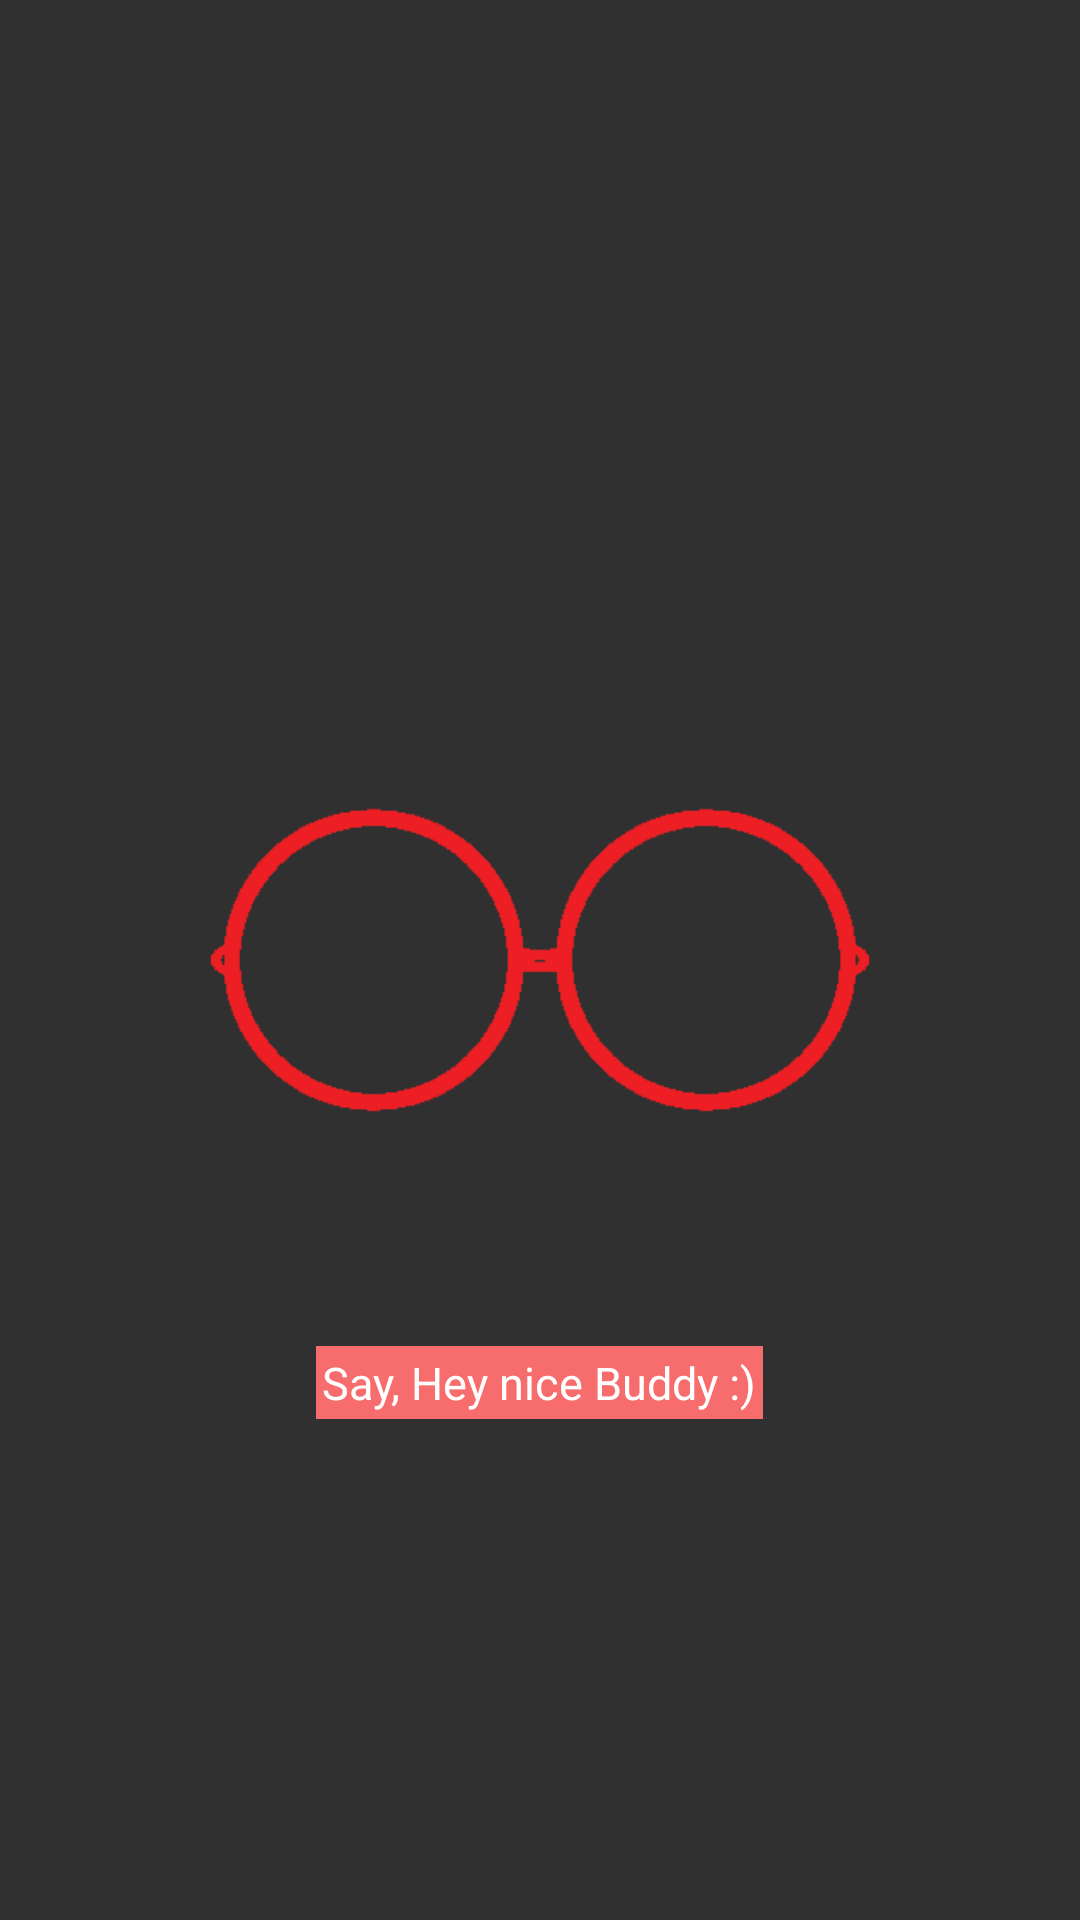

Here is an Android app screen rendered from its layout file. Give the layout XML and the strings, colors and styles it references.
<!-- AndroidManifest.xml: application theme AppTheme -->
<!-- res/layout/main.xml -->
<?xml version="1.0" encoding="utf-8"?>
<RelativeLayout xmlns:android="http://schemas.android.com/apk/res/android"
    android:layout_width="fill_parent"
    android:layout_height="fill_parent"
    android:orientation="vertical"
    android:padding="16dp" >

    <ImageView
        android:id="@+id/iv_glasses"
        android:layout_width="wrap_content"
        android:layout_height="wrap_content"
        android:layout_centerInParent="true"
        android:src="@drawable/glasses" />

    <TextView
        android:layout_below="@+id/iv_glasses"
        android:id="@+id/caption_text"
        android:layout_centerHorizontal="true"
        android:layout_width="wrap_content"
        android:layout_height="wrap_content"
        android:background="@color/back_primary"
        android:padding="2dp"
        android:text="Say, Hey nice Buddy :)"
        android:textColor="@color/white"
        android:textSize="15dp" />

</RelativeLayout>
<!-- resources referenced by this layout -->
<resources>
  <color name="back_primary">#f76c6c</color>
  <color name="white">#FFFFFF</color>
  <!-- drawable glasses: png bitmap (drawable-hdpi, 14092 bytes) -->
  <style name="AppTheme" parent="Theme.AppCompat.NoActionBar" />
</resources>
